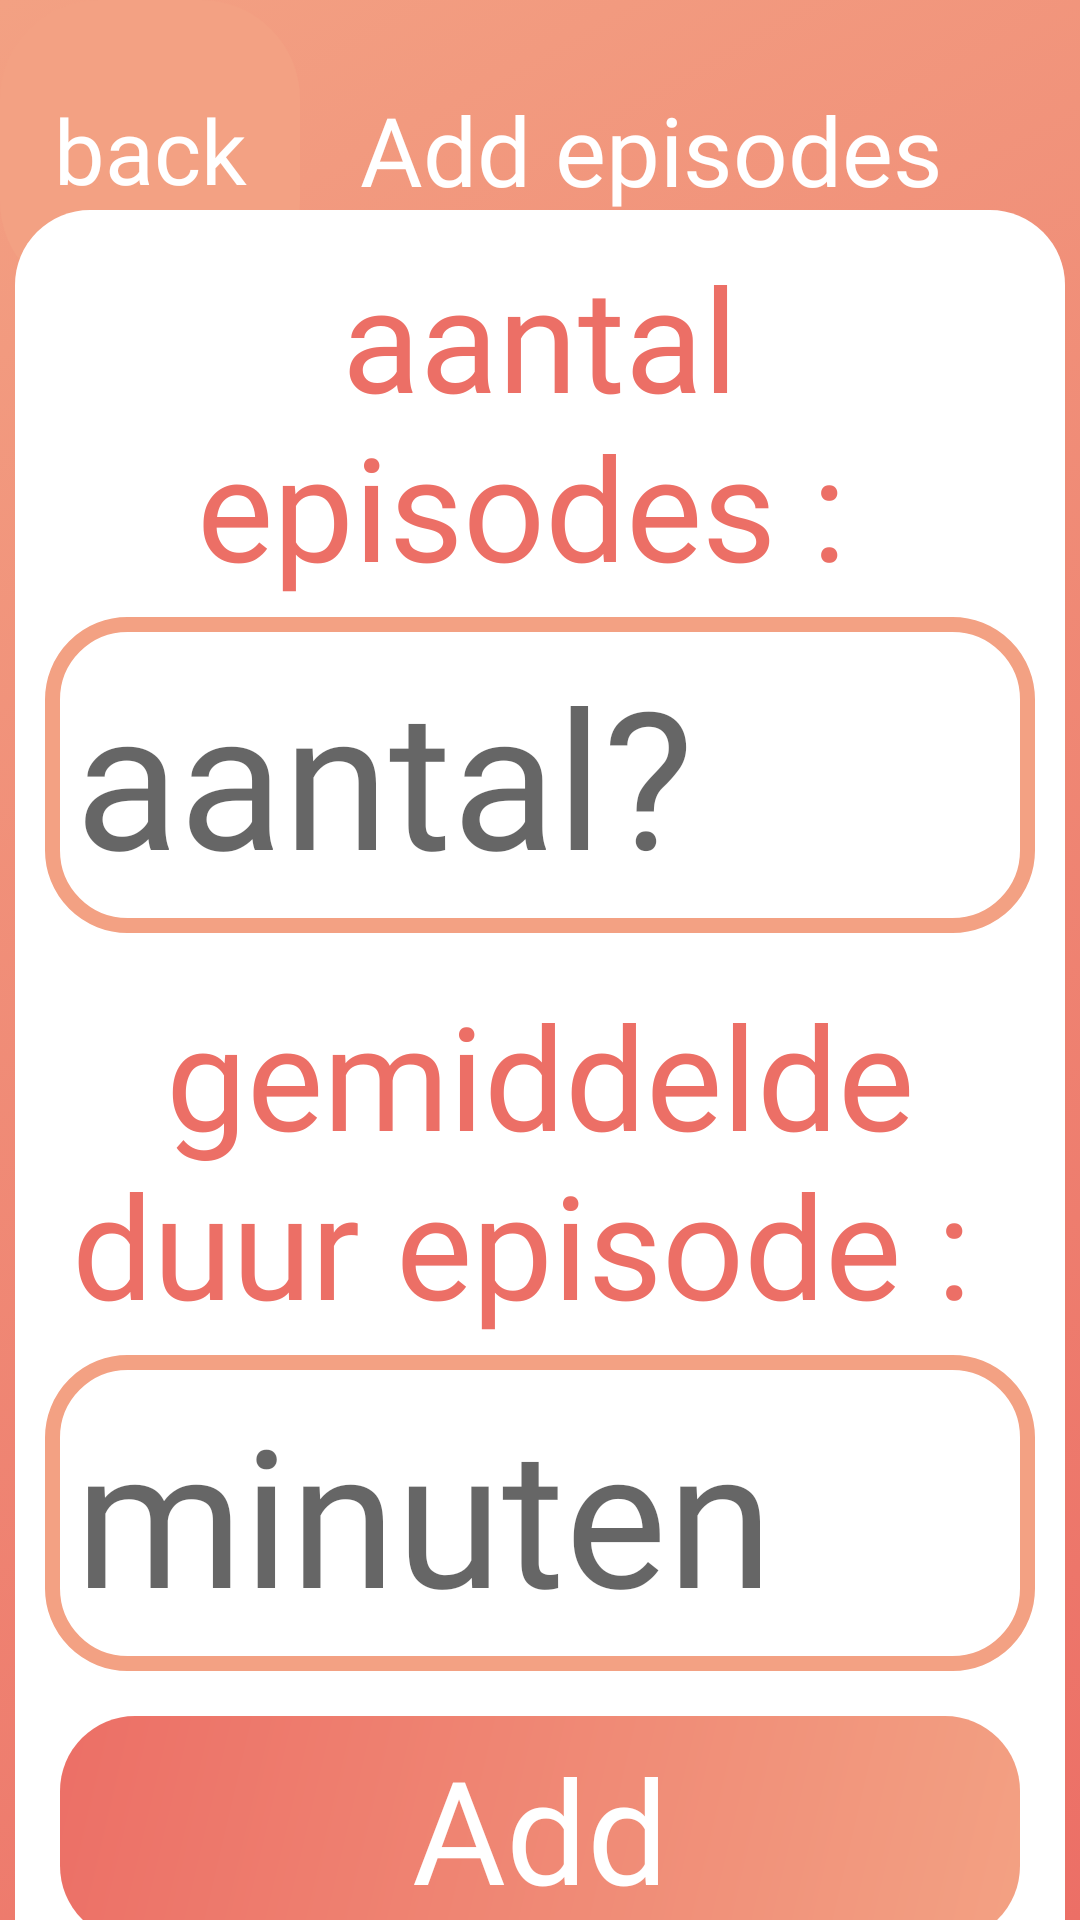

Produce the Android XML layout that renders to this screen, including the resource entries it uses.
<!-- AndroidManifest.xml: application theme Theme.Movies_Master_Jeff -->
<!-- res/layout/activity_main5.xml -->
<?xml version="1.0" encoding="utf-8"?>
<androidx.constraintlayout.widget.ConstraintLayout xmlns:android="http://schemas.android.com/apk/res/android"
    xmlns:app="http://schemas.android.com/apk/res-auto"
    xmlns:tools="http://schemas.android.com/tools"
    android:layout_width="match_parent"
    android:layout_height="match_parent"
    tools:context=".MainActivity5"
    android:background="@drawable/animation_list">

    <LinearLayout
        android:id="@+id/linear"
        android:layout_width="match_parent"
        android:layout_height="wrap_content"
        app:layout_constraintStart_toStartOf="parent"
        app:layout_constraintTop_toTopOf="parent"
        android:orientation="horizontal">

        <TextView
            android:id="@+id/text_1"
            android:layout_width="100dp"
            android:layout_height="100dp"
            android:background="@drawable/back_button_1"
            android:layout_marginRight="20dp"
            android:textColor="@color/white"
            android:text="back"
            android:textSize="30dp"
            android:fontFamily="@font/montserrat_alternates"
            android:gravity="center"/>

        <TextView
            android:id="@+id/text_2"
            android:layout_width="wrap_content"
            android:layout_height="match_parent"
            android:text="Add episodes"
            android:textSize="32dp"
            android:fontFamily="@font/montserrat_alternates"
            android:textColor="@color/white"
            android:layout_gravity="center"
            android:gravity="center"/>
    </LinearLayout>

    <LinearLayout
        android:layout_width="350dp"
        android:layout_height="600dp"
        android:background="@drawable/background_add_1"
        app:layout_constraintStart_toStartOf="parent"
        app:layout_constraintEnd_toEndOf="parent"
        app:layout_constraintTop_toBottomOf="@id/linear"
        app:layout_constraintBottom_toBottomOf="parent"
        android:orientation="vertical">

        <ScrollView
            android:layout_width="match_parent"
            android:layout_height="match_parent">

            <LinearLayout
                android:layout_width="match_parent"
                android:layout_height="match_parent"
                android:orientation="vertical">

                <TextView
                    android:id="@+id/text_3"
                    android:layout_width="match_parent"
                    android:layout_height="wrap_content"
                    android:fontFamily="@font/montserrat_alternates"
                    android:gravity="center"
                    android:text="aantal episodes : "
                    android:textColor="@color/color1"
                    android:textSize="48dp"
                    android:layout_marginBottom="5dp"/>

                <EditText
                    android:id="@+id/editText_1"
                    android:layout_width="match_parent"
                    android:layout_height="wrap_content"
                    android:hint="aantal?"
                    android:background="@drawable/button_off"
                    android:textSize="64dp"
                    android:textColor="@color/color2"
                    android:fontFamily="@font/montserrat_alternates"
                    android:maxHeight="100dp"
                    android:layout_marginBottom="15dp"
                    android:inputType="number"/>
                <TextView
                    android:id="@+id/text_4"
                    android:layout_width="match_parent"
                    android:layout_height="wrap_content"
                    android:fontFamily="@font/montserrat_alternates"
                    android:gravity="center"
                    android:text="gemiddelde duur episode : "
                    android:textColor="@color/color1"
                    android:textSize="48dp"
                    android:layout_marginBottom="5dp"/>

                <EditText
                    android:id="@+id/editText_2"
                    android:layout_width="match_parent"
                    android:layout_height="wrap_content"
                    android:hint="minuten"
                    android:background="@drawable/button_off"
                    android:textSize="64dp"
                    android:textColor="@color/color2"
                    android:fontFamily="@font/montserrat_alternates"
                    android:maxHeight="100dp"
                    android:layout_marginBottom="15dp"
                    android:inputType="number"/>
                <TextView
                    android:id="@+id/text_5"
                    android:layout_width="match_parent"
                    android:layout_height="75dp"
                    app:layout_constraintEnd_toEndOf="parent"
                    app:layout_constraintStart_toStartOf="parent"
                    app:layout_constraintBottom_toBottomOf="parent"
                    android:text="Add"
                    android:fontFamily="@font/montserrat_alternates"
                    android:textSize="48dp"
                    android:background="@drawable/add_button_1"
                    android:textColor="@color/white"
                    android:gravity="center"
                    android:layout_marginLeft="5dp"
                    android:layout_marginRight="5dp"/>
            </LinearLayout>
        </ScrollView>
    </LinearLayout>
</androidx.constraintlayout.widget.ConstraintLayout>
<!-- resources referenced by this layout -->
<resources>
  <color name="color1">#EC6F66</color>
  <color name="color2">#F3A183</color>
  <color name="white">#FFFFFFFF</color>
  <!-- drawable add_button_1 (drawable) -->
  <shape xmlns:android="http://schemas.android.com/apk/res/android">
      <gradient
          android:type="linear"
          android:angle="315"
          android:startColor="@color/color1"
          android:endColor="@color/color2"
          />
      <corners android:topLeftRadius="25dp"
          android:bottomLeftRadius="25dp"
          android:topRightRadius="25dp"
          android:bottomRightRadius="25dp"/>
  </shape>
  <!-- drawable animation_list (drawable) -->
  <?xml version="1.0" encoding="utf-8"?>
  <animation-list xmlns:android="http://schemas.android.com/apk/res/android">
  
      <item
          android:duration="5000"
          android:drawable="@drawable/gradiant1"/>
      <item
          android:duration="5000"
          android:drawable="@drawable/gradiant3"/>
      <item
          android:duration="5000"
          android:drawable="@drawable/gradiant2"/>
  </animation-list>
  <!-- drawable back_button_1 (drawable) -->
  <?xml version="1.0" encoding="utf-8"?>
  <shape xmlns:android="http://schemas.android.com/apk/res/android">
      <solid android:color="@color/color2"/>
      <padding android:bottom="10dp" android:left="10dp" android:right="10dp" android:top="10dp"/>
      <corners
          android:topLeftRadius="33dp"
          android:topRightRadius="33dp"
          android:bottomLeftRadius="33dp"
          android:bottomRightRadius="33dp"
          />
  </shape>
  <!-- drawable background_add_1 (drawable) -->
  <?xml version="1.0" encoding="utf-8"?>
  <shape xmlns:android="http://schemas.android.com/apk/res/android">
      <solid android:color="@color/white"/>
      <padding android:bottom="10dp" android:left="10dp" android:right="10dp" android:top="10dp"/>
      <corners
          android:topLeftRadius="25dp"
          android:topRightRadius="25dp"
          android:bottomLeftRadius="25dp"
          android:bottomRightRadius="25dp"
          />
  </shape>
  <!-- drawable button_off (drawable) -->
  <?xml version="1.0" encoding="utf-8"?>
  <shape xmlns:android="http://schemas.android.com/apk/res/android">
      <stroke android:width="5dp" android:color="@color/color2"/>
      <padding android:bottom="10dp" android:left="10dp" android:right="10dp" android:top="10dp"/>
  
      <corners
          android:topLeftRadius="25dp"
          android:topRightRadius="25dp"
          android:bottomLeftRadius="25dp"
          android:bottomRightRadius="25dp"
          />
  </shape>
  <!-- drawable gradiant1 (drawable) -->
  <shape xmlns:android="http://schemas.android.com/apk/res/android"
      android:shape="rectangle">
      <gradient
          android:type="linear"
          android:angle="135"
          android:startColor="@color/color1"
          android:endColor="@color/color2"
          />
  </shape>
  <!-- drawable gradiant3 (drawable) -->
  <shape xmlns:android="http://schemas.android.com/apk/res/android"
      android:shape="rectangle">
      <gradient
          android:type="linear"
          android:angle="90"
          android:startColor="@color/color1"
          android:endColor="@color/color2"
          />
  </shape>
  <!-- drawable gradiant2 (drawable) -->
  <shape xmlns:android="http://schemas.android.com/apk/res/android"
      android:shape="rectangle">
      <gradient
          android:type="linear"
          android:angle="45"
          android:startColor="@color/color1"
          android:endColor="@color/color2"
          />
  </shape>
  <color name="purple_500">#FF6200EE</color>
  <color name="purple_700">#FF3700B3</color>
  <color name="teal_200">#FF03DAC5</color>
  <color name="teal_700">#FF018786</color>
  <color name="black">#FF000000</color>
</resources>
